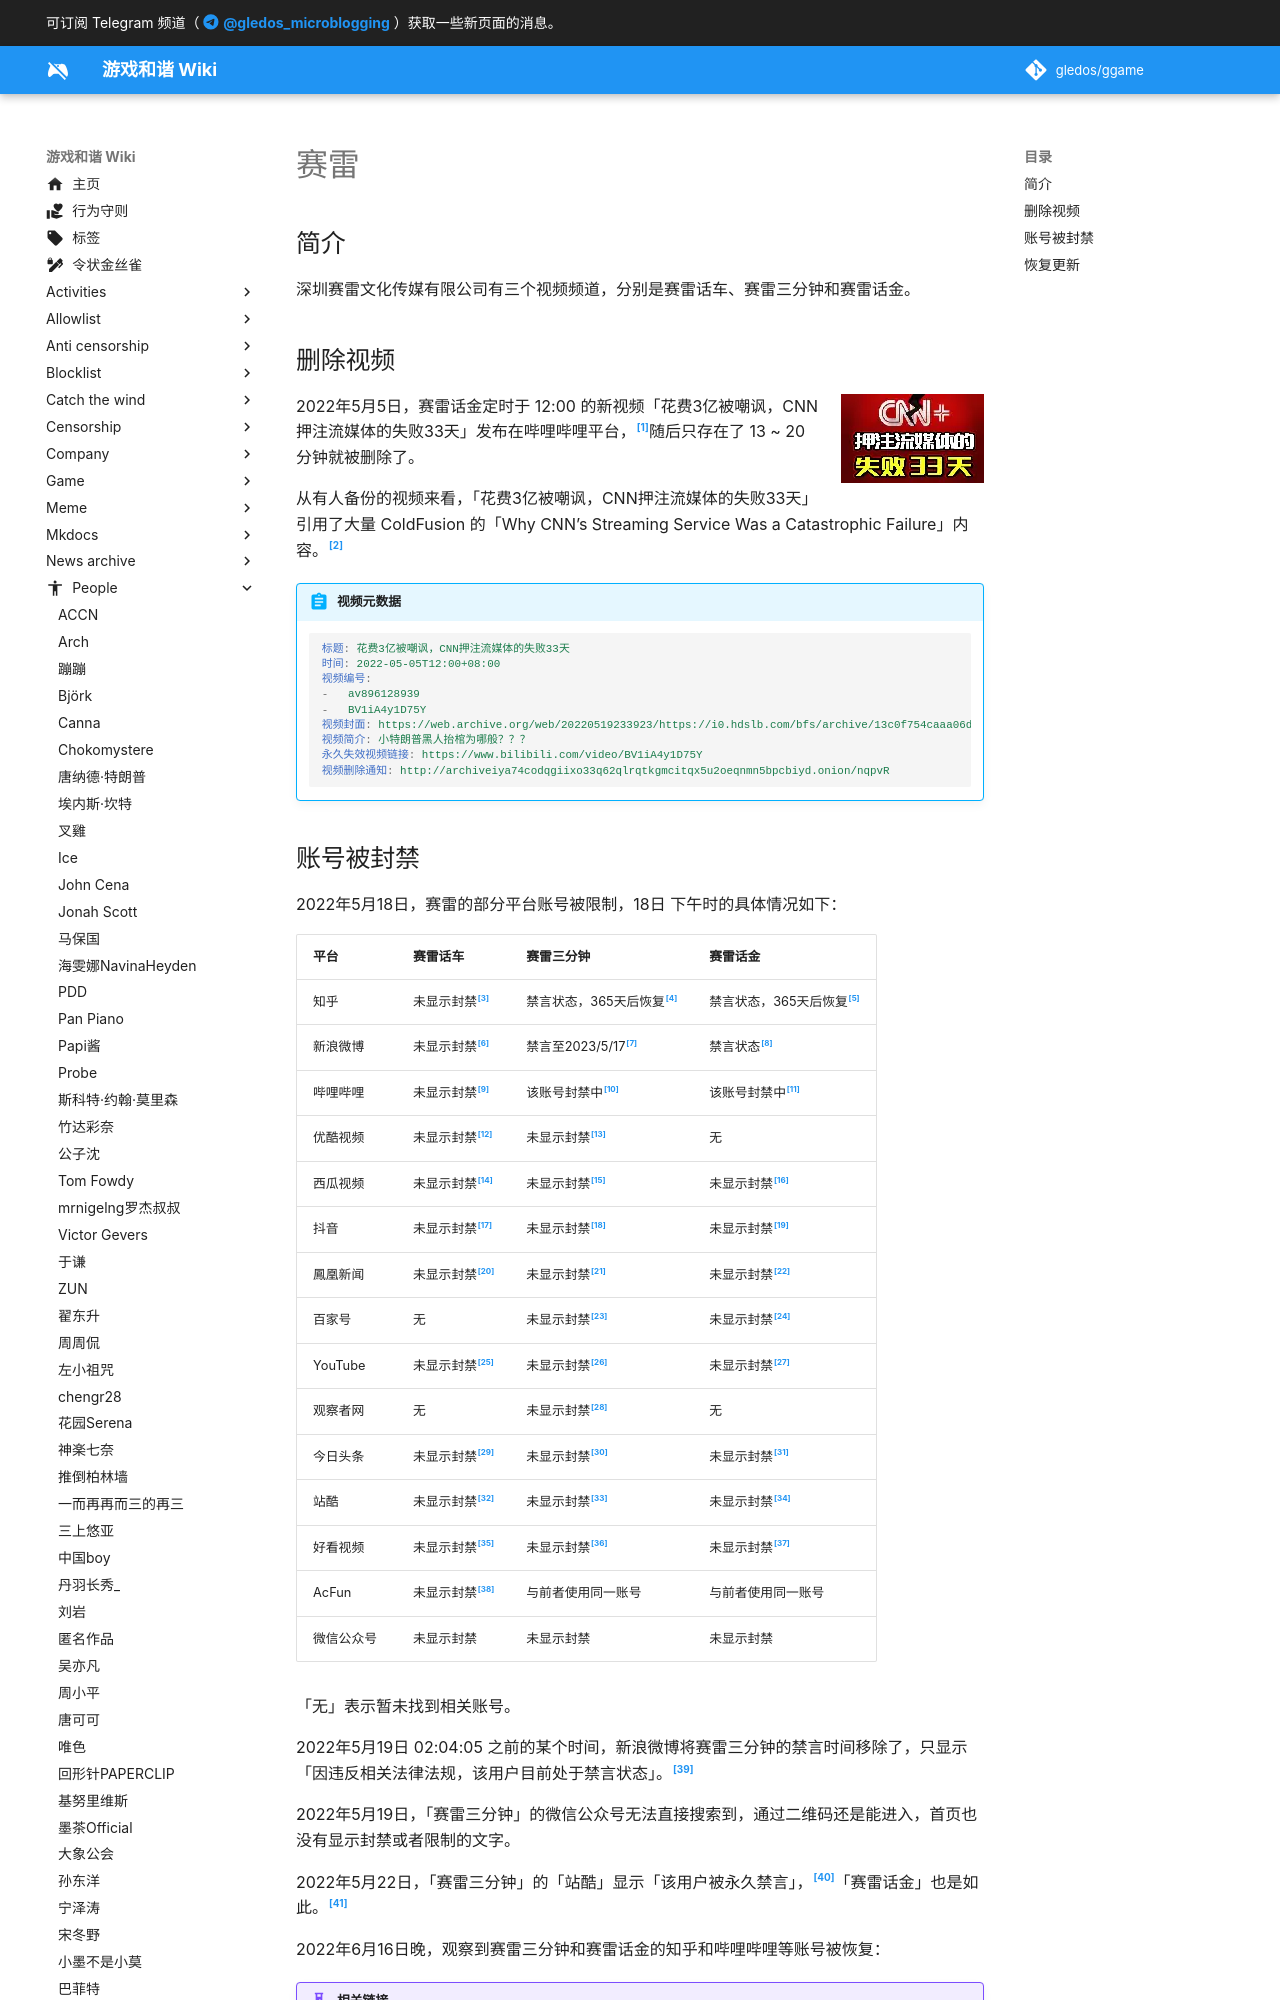

repository: gledos/ggame · page: people/赛雷.html · generator: mkdocs

---
title: 赛雷
description:
published: true
date: "2022-06-26T08:53:59"
特殊标签标记: #无标签
editor: markdown
dateCreated: "2022-05-18T17:31:26"
---

## 简介

深圳赛雷文化传媒有限公司有三个视频频道，分别是赛雷话车、赛雷三分钟和赛雷话金。

## 删除视频

![《花费3亿被嘲讽，CNN押注流媒体的失败33天》视频封面](/src/people/赛雷/CNN.webp){: align=right }

2022年5月5日，赛雷话金定时于 12:00 的新视频「花费3亿被嘲讽，CNN押注流媒体的失败33天」发布在哔哩哔哩平台，[^av896128939]随后只存在了 13 ~ 20 分钟就被删除了。

[^av896128939]: 赛雷话金, 《[花费3亿被嘲讽，CNN押注流媒体的失败33天](https://web.archive.org/web/20220529061056/https://www.biliplus.com/video/av896128939/)》, BiliPlus, 2022-05-05. (参照 2022-05-29).

从有人备份的视频来看，「花费3亿被嘲讽，CNN押注流媒体的失败33天」引用了大量 ColdFusion 的「Why CNN’s Streaming Service Was a Catastrophic Failure」内容。[^AaKSrmz3iX0]

[^AaKSrmz3iX0]: ColdFusion, 《[Why CNN’s Streaming Service Was a Catastrophic Failure](https://www.youtube.com/watch?v=AaKSrmz3iX0)》, (2022-04-28). 参照: 2022-05-18. [Online Video].

> [!summary] 视频元数据
>
> ```YAML
> 标题: 花费3亿被嘲讽，CNN押注流媒体的失败33天
> 时间: 2022-05-05T12:00+08:00
> 视频编号:
> -   av896128939
> -   BV1iA4y1D75Y
> 视频封面: https://web.archive.org/web/20220519233923/https://i0.hdslb.com/bfs/archive/13c0f754caaa06d1493a1e3df9b6a6ec11c37be0.jpg
> 视频简介: 小特朗普黑人抬棺为哪般？？？
> 永久失效视频链接: https://www.bilibili.com/video/BV1iA4y1D75Y
> 视频删除通知: http://archiveiya74codqgiixo33q62qlrqtkgmcitqx5u2oeqnmn5bpcbiyd.onion/nqpvR
> ```
